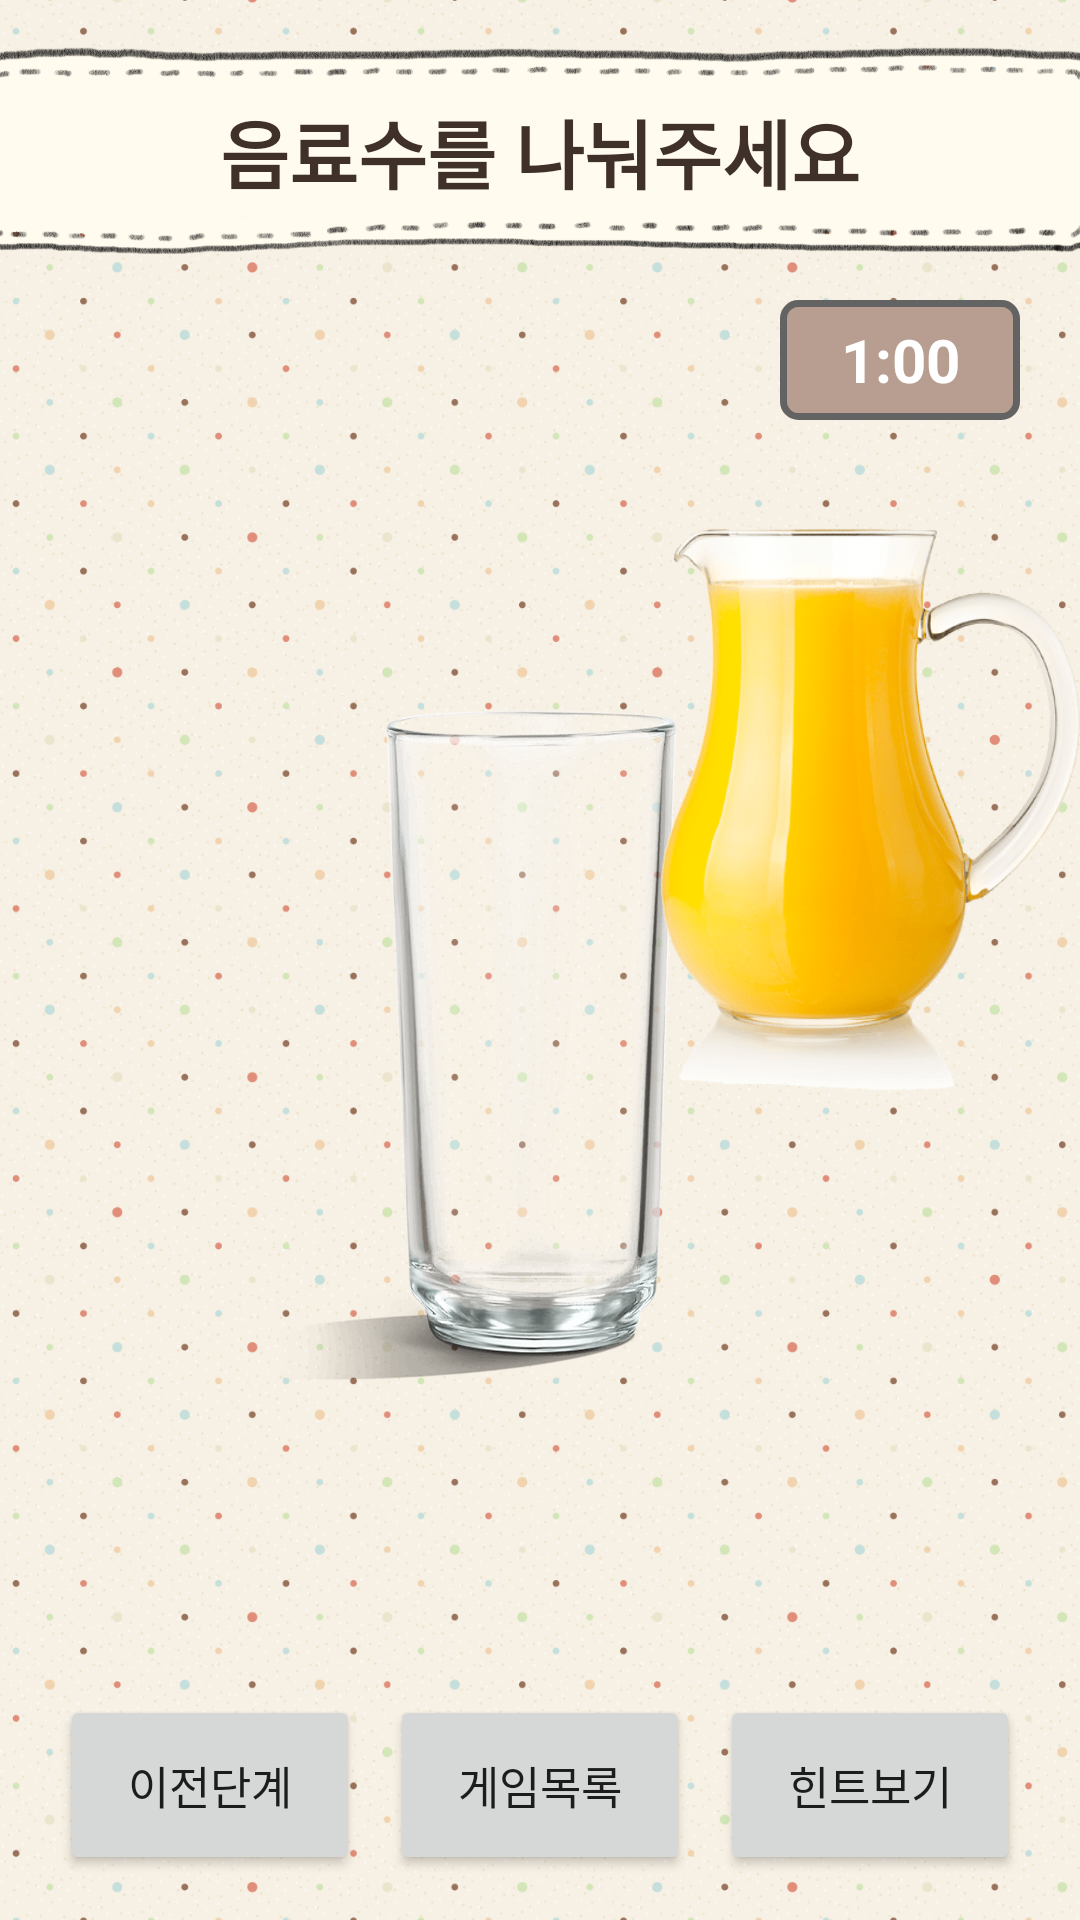

Here is an Android app screen rendered from its layout file. Give the layout XML and the strings, colors and styles it references.
<!-- AndroidManifest.xml: application theme Theme.Nol -->
<!-- res/layout/activity_7_drink.xml -->
<?xml version="1.0" encoding="utf-8"?>
<FrameLayout xmlns:android="http://schemas.android.com/apk/res/android"
    android:layout_width="wrap_content"
    android:layout_height="match_parent"
    android:background="@drawable/dotpattern"
    android:orientation="vertical">
    
    <TextView
        android:layout_width="380dp"
        android:layout_height="71dp"
        android:layout_gravity="top|center_horizontal"
        android:layout_marginTop="15dp"
        android:background="@drawable/bubble"
        android:gravity="center"
        android:text="음료수를 나눠주세요"
        android:textSize="25sp"
        android:textColor="@color/brown_dark"
        android:textStyle="bold" />

    
    <TextView
        android:id="@+id/drinkTimer"
        android:layout_width="80dp"
        android:layout_height="40dp"
        android:layout_gravity="top|right"
        android:layout_marginTop="100dp"
        android:layout_marginRight="20dp"
        android:background="@drawable/timer"
        android:gravity="center"
        android:text="1:00"
        android:textSize="20dp"
        android:textColor="@color/white"
        android:textStyle="bold"/>

    
    <ImageView
        android:id="@+id/empty_glass"
        android:layout_width="400dp"
        android:layout_height="400dp"
        android:layout_gravity="center"
        android:src="@drawable/empty_glass" />

    <ImageView
        android:id="@+id/juice"
        android:layout_width="140dp"
        android:layout_height="200dp"
        android:layout_gravity="center_vertical|right"
        android:layout_marginLeft="120dp"
        android:layout_marginBottom="50dp"
        android:src="@drawable/juice" />

    <ImageView
        android:id="@+id/drinkCorrect"
        android:layout_width="match_parent"
        android:layout_height="wrap_content"
        android:layout_gravity="center"
        android:src="@drawable/correct"
        android:visibility="gone" />

    
    <LinearLayout
        android:layout_width="match_parent"
        android:layout_height="wrap_content"
        android:layout_gravity="bottom|center_horizontal"
        android:layout_marginBottom="15dp"
        android:gravity="center"
        android:orientation="horizontal">

        <Button
            android:id="@+id/drinkPrev"
            android:layout_width="100dp"
            android:layout_height="60dp"
            android:layout_marginHorizontal="5dp"
            android:gravity="center"
            android:text="이전단계"
            android:textSize="15dp" />

        <Button
            android:id="@+id/drinkList"
            android:layout_width="100dp"
            android:layout_height="60dp"
            android:layout_marginHorizontal="5dp"
            android:gravity="center"
            android:text="게임목록"
            android:textSize="15dp" />

        <Button
            android:id="@+id/drinkHint"
            android:layout_width="100dp"
            android:layout_height="60dp"
            android:layout_marginHorizontal="5dp"
            android:gravity="center"
            android:text="힌트보기"
            android:textSize="15dp" />
    </LinearLayout>
</FrameLayout>
<!-- resources referenced by this layout -->
<resources>
  <color name="brown_dark">#40302A</color>
  <color name="white">#FFFFFFFF</color>
  <!-- drawable bubble: png bitmap (drawable, 103238 bytes) -->
  <!-- drawable correct: png bitmap (drawable-v24, 283913 bytes) -->
  <!-- drawable dotpattern: png bitmap (drawable, 517319 bytes) -->
  <!-- drawable empty_glass: png bitmap (drawable-v24, 546510 bytes) -->
  <!-- drawable juice: png bitmap (drawable-v24, 66198 bytes) -->
  <!-- drawable timer (drawable) -->
  <?xml version="1.0" encoding="utf-8"?>
  <shape xmlns:android="http://schemas.android.com/apk/res/android">
      <solid android:color="@color/brown_light"/>
      <corners android:radius="5dp"/>
      <stroke android:color="#636363"
          android:width="2.3dp"/>
  </shape>
  <style name="Theme.Nol" parent="Theme.MaterialComponents.DayNight.DarkActionBar">
          
          <item name="colorPrimary">@color/brown_dark</item>
          <item name="colorPrimaryVariant">@color/brown_light</item>
          <item name="colorOnPrimary">@color/white</item>
          
          <item name="colorSecondary">@color/teal_200</item>
          <item name="colorSecondaryVariant">@color/teal_700</item>
          <item name="colorOnSecondary">@color/black</item>
          
          <item name="android:statusBarColor" tools:targetApi="l">?attr/colorPrimary</item>
          
          <item name="windowActionBar">false</item>
          <item name="windowNoTitle">true</item>
      </style>
  <color name="brown_light">#B89E91</color>
  <color name="teal_200">#FF03DAC5</color>
  <color name="teal_700">#FF018786</color>
  <color name="black">#FF000000</color>
</resources>
